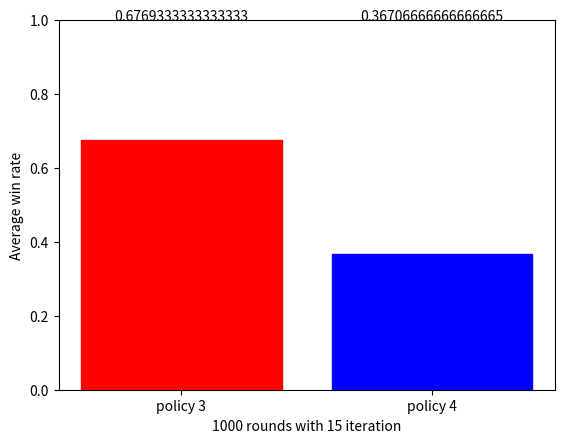

The script that saved this image:
import os
import random
import string
import math
import time
import numpy as np
import matplotlib.pyplot as plt
import statistics as st

Ace = 1
J = Q = K = 10
deck = []
hard = True
standard = False
sumTotal = 0
policy = 1
totalWin = 0
p1Value = 0

# Intro
print("Welcome to Blackjack simulation, where we will test how often we bust based on predetermined policies!\n")


def infDeckGame():
    print("You have chosen an infinite deck!\n")
    global standard
    standard = False


def stanDeckGame():
    print("You have chosen a standard deck!\n")
    global standard
    standard = True


def startGame():
    decktype = 0
    _ace = 0
    global Ace  # needs to be defined here as global to change value of variable

    # Player chooses whether Ace's value is 1 or 11
    _ace = input(
        "Select value of Ace, Choose [0] for a value of 1 or [1] for a value of 10 \n")
    if _ace == "0":
        Ace = 1
        print("A is now ", Ace)
    elif _ace == "1":
        Ace = 11
        print("A is now ", Ace)
    else:
        print("Incorrect input, Ace value will be defaulted to 1")

    decktype = input("Choose a deck type [I]nfinite or [S]tandard: \n")
    if decktype == "I" or decktype == "i":
        infDeckGame()
        # exit()
    elif decktype == "S" or decktype == "s":
        stanDeckGame()
        # exit()
    else:
        print("Incorrect input! Ending simulation!")
        exit()


# POLICY
def _PolicySelected(x):
    # POLICY 1
    if x == 1:
        if sumTotal < 17:
            #print("hit, Policy 1")
            hit()
    # POLICY 2
    elif x == 2:
        if sumTotal < 17 and hard:
            #print("hit, Policy 2")
            hit()
    # POLICY 3
    elif x == 3:
        return
    # POLICY 4
    elif x == 4:
        #print("hit, Policy 4")
        hit()
        hit()
    # POLICY 5
    


# Change settings prompt
# settings = input(
#     "Do you want to change settings[Y]? Default: Ace=1, No card replacement \n")
# if settings == "Y" or settings == "y":
#     startGame()


# CHECK IF 21 OR OVER
def check():
    global totalWin
    #print(len(deck))
    if sumTotal == 21:
        #print("21! You win")
        totalWin += 1
        return
    elif sumTotal > 21:
        #print("Bust! You went over 21")
        return

# HIT


def hit():
    if (len(deck)) <= 0:
        return

    global sumTotal
    pick = random.randint(0, len(deck)-1)
    card = deck[pick]
    printLog("card drawn: " + str(card))
    # HARD IF ACE IS NOT IN HAND, SOFT IF ACE IS IN HAND
    if card == Ace or card == Ace:
        hard = False
        #print("Drew an ace: ", Ace)
    else:
        hard = True
        # print("hard \n")

    if standard:
        del deck[pick]
        #print("hit:", len(deck))
    sumTotal += card
    #print("After Hit:", sumTotal, " Deck:", len(deck))
    printLog("New sum after draw: " + str(sumTotal))
    check()
    #_PolicySelected(policy)

# DEAL CARDS


def deal():

    global sumTotal
    global deck
    global totalWin
    #global index1,index2,index3,index4
    #print(len(deck))
    # Random  index for player
    pick1 = random.randint(0, len(deck)-1)
    pick2 = random.randint(0, len(deck)-1)


    # Checks if the same card index is chosen again. Avoids selecting the same card
    while pick2 == pick1:
        pick2 = random.randint(0, len(deck)-1)

    # Select card based on index for player
    
    card1 = deck[pick1]
    card2 = deck[pick2]
    #print(card1,card2)
    #print(card1, card2, len(deck))
    if standard:
        #print(pick1, pick2, card1, card2)
        deck[pick1] = 0
        deck[pick2] = 0
        deck = [i for i in deck if i != 0]
        #print(len(deck),x)
    # REMOVE CARD FROM DECK ONE BY ONE, OTHERWISE SAME CARD CAN BE PICKED

    pick3 = random.randint(0, len(deck)-1)
    pick4 = random.randint(0, len(deck)-1)
    while pick4 == pick3:
        pick4 = random.randint(0, len(deck)-1)
    card3 = deck[pick3]
    card4 = deck[pick4]
    
    printLog("card1-> "+str(card1)+ " card2-> "+ str(card2)+ " card3-> "+str(card3)+" card4-> "+str(card4))
    # REMOVE CARDS FROM DECK
    if standard:
        #print(pick3, pick4, card3, card4)
        deck[pick3] = 0
        deck[pick4] = 0
        deck = [i for i in deck if i != 0]
        #print(len(deck))

    # HARD IF ACE IS NOT IN HAND, SOFT IF ACE IS IN HAND
    if card1 == Ace or card2 == Ace:
        hard = False
        #print("Drew an ace: ", Ace)
    else:
        hard = True
        # print("hard \n")

    # print("Player 1")
    # print("Card 1:", card1)
    # print("Card 2:", card2)
    # print("your sum is: ", card1+card2)

    # print("Player 2")
    # print("Card 3:", card3)
    # print("Card 4:", card4)
    # print("your sum is: ", card3+card4)

    #print("P1 chooses \n")
    sumTotal = card1+card2
    check()  # CHECK WIN/BUST BEFORE HITTING
    _PolicySelected(policy)

    if(policy > 0):
        #print("entering dealer")
        global p1Value
        p1Value = sumTotal # sum plus the hit of p1
        sumTotal = card3+card4
        if card3 == Ace or card4 == Ace:
            printLog("dealer has an ace")
            sumTotal += 10
        check()
        if sumTotal < 21:
            printLog("dealer hit")
            hit()
        if p1Value < 21 and sumTotal < 21:
            #print(x,p1Value, sumTotal, len(deck))
            printLog("p1 and dealer both have less than 21")
            if p1Value > sumTotal:
                printLog("p1 beats dealer "+ str(p1Value)+ " > " + str(sumTotal))
                totalWin+=1
        if p1Value < 21 and sumTotal > 21:
            printLog("dealer busted after drawing and player hasn't busted. So p1 wins")
            totalWin += 1
    


def printLog(mString):
    #display cards
    #print(mString)
    return

# rounds = int(input("Enter a number of rounds \n"))
# policy = int(input("Select a policy to play. 1,2,3,4,5"))
rounds = 1000

policy = 3
#print(policy)

#rounds = 5
#policy = 3
# index1 = 6 #7,6
# index2 = 5 #19
# index3 = 0
# index4 = 1


plotArray = []
_policy3Ar = []
_policy4Ar = []
# _policy3Bar = []
# _policy4Bar = []


def simulate():
    global rounds
    global deck
    global totalWin
    x = 1
    for i in range(15):
        while x <= rounds:
            printLog("Standard Deck? " + str(standard))
            printLog("round start: " + str(x))
            printLog("policy played: " +  str(policy))
            # Create deck and shuffle deck after settings
            deck = [Ace, 2, 3, 4, 5, 6, 7, 8, 9, 10, J, Q, K]*4
            random.shuffle(deck)
            #print("\n---------------------------------------")
            #print("Round: ", x)
            deal()
            #print("\n")
            printLog("total wins so far: "+ str(totalWin))
            x += 1
            
            #time.sleep(.2)
        x=1
        plotArray.append(totalWin)
        totalWin = 0

simulate()
_policy3Ar = plotArray
policy = 4
plotArray = []
simulate()
_policy4Ar = plotArray

# def runSimulation():
#     global policy, _policy3Ar, _policy4Ar, plotArray
#     simulate()
#     _policy3Ar = plotArray
#     policy = 4
#     plotArray = []
#     simulate()
#     _policy4Ar = plotArray
#     if policy == 4: policy=3

# for i in range(1):
#     runSimulation()
#     print("next rounds")
#     rounds *= 10
#     print("policy bar update:",_policy3Ar)
#     _policy3Bar.append(_policy3Ar)
#     _policy4Bar.append(_policy4Ar)


policy3Avg = st.mean(_policy3Ar)/rounds
policy4Avg = st.mean(_policy4Ar)/rounds
print(_policy3Ar,policy3Avg, _policy4Ar,policy4Avg)
#print("policy bar:", _policy3Bar)
# #xpoints = np.array([1,2,3,4,5,6,7,8,9,10,11,12])
# plt.ylim(0,rounds)
# ypoints = np.array(plotArray)

# plt.plot(ypoints)
# plt.show()

plt.ylim(0,1)
barList = plt.bar(["policy 3","policy 4"],[policy3Avg,policy4Avg],)
barList[0].set_color('r')
barList[1].set_color('b')
plt.text(0,1,policy3Avg, ha='center')
plt.text(1,1,policy4Avg, ha='center')
plt.ylabel("Average win rate")
plt.xlabel(str(rounds) + " rounds with 15 iteration")

plt.show()